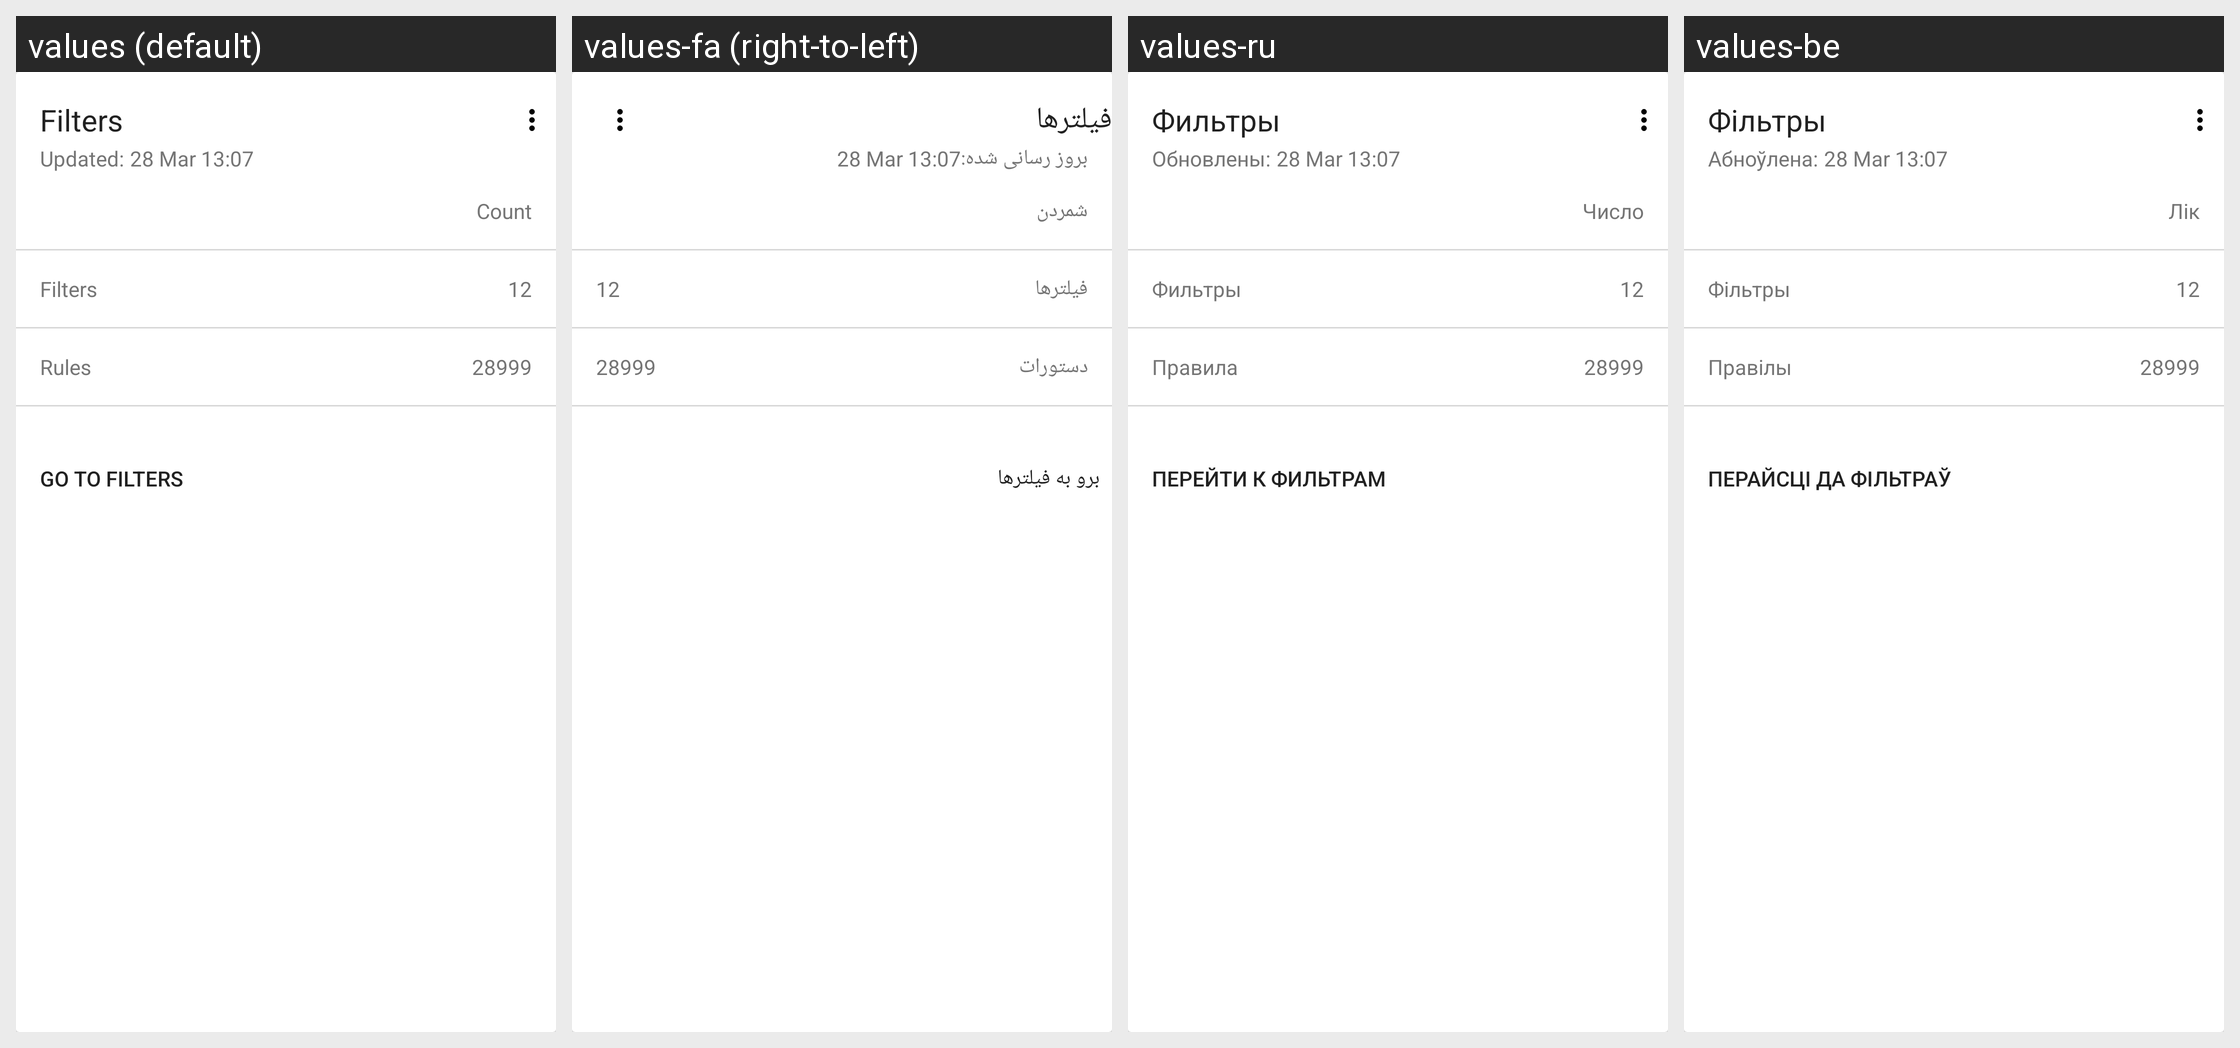

Here is an Android app screen in its default locale and in the app's own translations. Write out the translated-string differences for the strings that appear on this screen.
Android screen res/layout/main_info_card.xml rendered under 4 locales, left to right: values (default), values-fa (right-to-left), values-ru, values-be. Device: Nexus 5 (rendered at 1080×1920; each locale shown at half size, 540×960, under a caption strip naming it); theme AppTheme.
Other locales in the repository, not shown: values-ar, values-bg, values-bn, values-cs, values-da, values-de, values-es, values-es-rES, values-fr, values-hr, values-hu, values-in, values-it, values-ja, values-ko, values-lt, values-lv, values-mk, values-ms, values-nl, values-no, values-pl, values-pt-rBR, values-pt-rPT, values-sk, values-sl, values-sr, values-sv, values-tr, values-uk, values-vi, values-zh-rCN, values-zh-rTW.
Strings drawn on this screen, with the default value and each locale's value (text and hints the layout hard-codes, and strings that could not be matched under every locale, appear in the picture but are not listed):

filters
  values: Filters
  values-fa: فیلترها
  values-ru: Фильтры
  values-be: Фільтры

stats_update_time
  values: Updated:
  values-fa: بروز رسانی شده:
  values-ru: Обновлены:
  values-be: Абноўлена:

count
  values: Count
  values-fa: شمردن
  values-ru: Число
  values-be: Лік

stats_enabled_filters
  values: Filters
  values-fa: فیلترها
  values-ru: Фильтры
  values-be: Фільтры

stats_enabled_rules
  values: Rules
  values-fa: دستورات
  values-ru: Правила
  values-be: Правілы

go_to_filters
  values: Go to filters
  values-fa: برو به فیلترها
  values-ru: Перейти к фильтрам
  values-be: Перайсці да фільтраў
